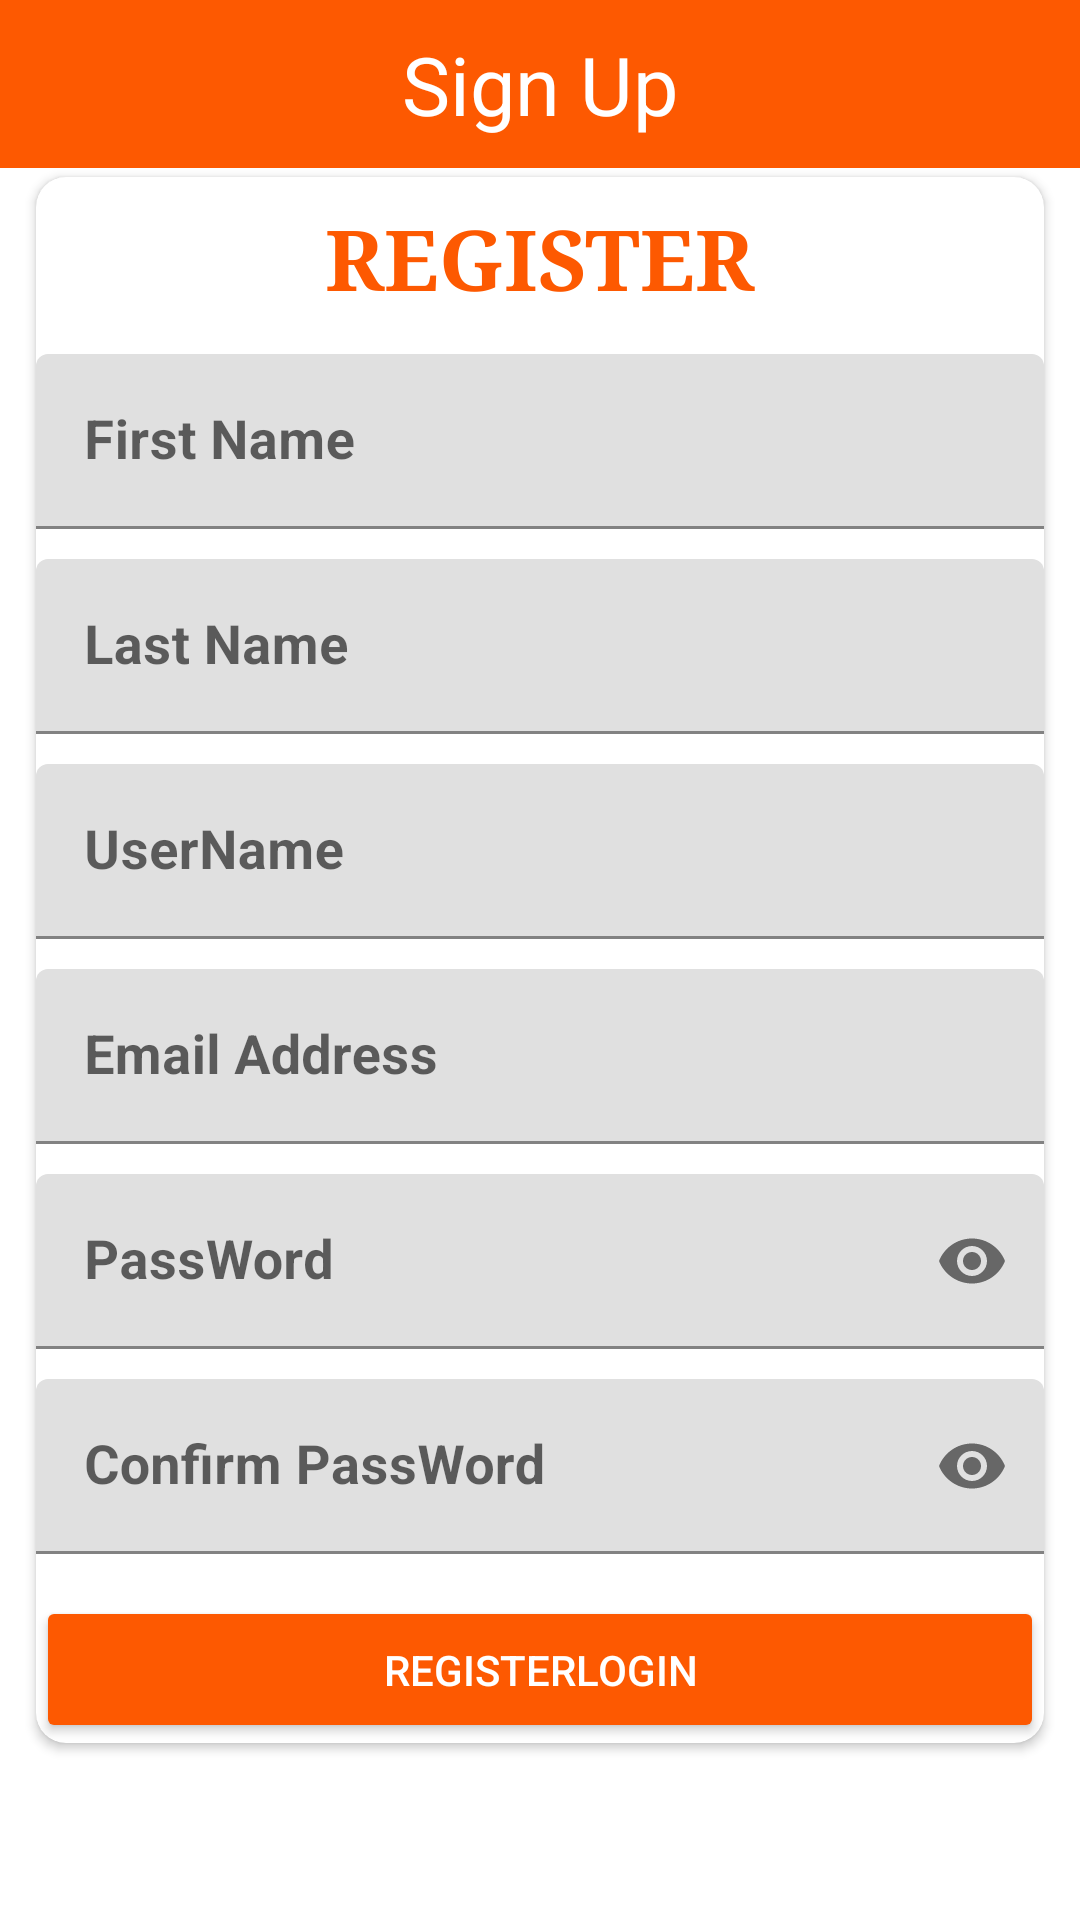

Write the Android layout XML for this screen, with the resource values it uses.
<!-- AndroidManifest.xml: application theme Theme.ECommerceApp -->
<!-- res/layout/activity_register.xml -->
<?xml version="1.0" encoding="utf-8"?>
<RelativeLayout xmlns:android="http://schemas.android.com/apk/res/android"
    xmlns:app="http://schemas.android.com/apk/res-auto"
    xmlns:tools="http://schemas.android.com/tools"
    android:layout_width="match_parent"
    android:layout_height="match_parent"
    tools:context=".RegisterActivity">
    <androidx.appcompat.widget.Toolbar
        android:layout_width="match_parent"
        android:layout_height="wrap_content"
        android:background="#FD5901"
        android:id="@+id/toolbarRegister">
        <ImageView
            android:layout_width="wrap_content"
            android:layout_height="wrap_content"
            android:src="@drawable/ic_arrow_back"
            android:id="@+id/arrowOrderBack"/>
        <TextView
            android:layout_width="wrap_content"
            android:layout_height="wrap_content"
            android:layout_gravity="center_horizontal"
            android:text="Sign Up"
            android:textSize="27sp"
            android:textColor="@color/white1"/>
    </androidx.appcompat.widget.Toolbar>
    <androidx.cardview.widget.CardView
        android:layout_width="match_parent"
        android:layout_height="wrap_content"
        android:layout_centerInParent="true"
        android:elevation="8dp"
        android:layout_marginEnd="12dp"
        android:layout_marginStart="12dp"
        app:cardCornerRadius="10dp">
        <LinearLayout
            android:layout_width="match_parent"
            android:layout_height="match_parent"
            android:orientation="vertical">
            <TextView
                android:layout_width="wrap_content"
                android:layout_height="wrap_content"
                android:text="REGISTER"
                android:layout_gravity="center"
                android:textColor="#FD5901"
                android:textStyle="bold"
                android:fontFamily="serif"
                android:textSize="28sp"
                android:padding="3dp"
                android:layout_marginTop="5dp"/>
            <com.google.android.material.textfield.TextInputLayout
                android:layout_width="match_parent"
                android:layout_height="wrap_content"
                android:layout_marginTop="10dp">
                <EditText
                    android:id="@+id/rFirstName"
                    android:layout_width="match_parent"
                    android:layout_height="wrap_content"
                    android:drawablePadding="5dp"
                    android:textSize="18sp"
                    android:textColor="@color/black"
                    android:textStyle="bold"
                    android:hint="First Name"
                    android:inputType="text" />
            </com.google.android.material.textfield.TextInputLayout>

            <com.google.android.material.textfield.TextInputLayout
                android:layout_width="match_parent"
                android:layout_height="wrap_content"
                android:layout_marginTop="10dp">
                <EditText
                    android:id="@+id/rgLastName"
                    android:layout_width="match_parent"
                    android:layout_height="wrap_content"
                    android:drawablePadding="5dp"
                    android:textSize="18sp"
                    android:textColor="@color/black"
                    android:textStyle="bold"
                    android:hint="Last Name"
                    android:inputType="text" />
            </com.google.android.material.textfield.TextInputLayout>

            <com.google.android.material.textfield.TextInputLayout
                android:layout_width="match_parent"
                android:layout_height="wrap_content"
                android:layout_marginTop="10dp">
                <EditText
                    android:id="@+id/rgEUserName"
                    android:layout_width="match_parent"
                    android:layout_height="wrap_content"
                    android:drawablePadding="5dp"
                    android:textSize="18sp"
                    android:textColor="@color/black"
                    android:textStyle="bold"
                    android:hint="UserName"
                    android:inputType="textEmailAddress" />
            </com.google.android.material.textfield.TextInputLayout>
            <com.google.android.material.textfield.TextInputLayout
                android:layout_width="match_parent"
                android:layout_height="wrap_content"
                android:layout_marginTop="10dp">
                <EditText
                    android:id="@+id/rgEdEmail"
                    android:layout_width="match_parent"
                    android:layout_height="wrap_content"
                    android:drawablePadding="5dp"
                    android:textSize="18sp"
                    android:textColor="@color/black"
                    android:textStyle="bold"
                    android:hint="Email Address"
                    android:inputType="textEmailAddress" />
            </com.google.android.material.textfield.TextInputLayout>



            <com.google.android.material.textfield.TextInputLayout
                android:layout_width="match_parent"
                android:layout_height="wrap_content"
                android:layout_marginTop="10dp"
                app:passwordToggleEnabled="true">

                <EditText
                    android:id="@+id/rgEdPassword"
                    android:layout_width="match_parent"
                    android:layout_height="wrap_content"
                    android:textSize="18sp"
                    android:textColor="@color/black"
                    android:textStyle="bold"
                    android:hint="PassWord"
                    android:inputType="textPassword" />
            </com.google.android.material.textfield.TextInputLayout>
            <com.google.android.material.textfield.TextInputLayout
                android:layout_width="match_parent"
                android:layout_height="wrap_content"
                android:layout_marginTop="10dp"
                app:passwordToggleEnabled="true">

                <EditText
                    android:id="@+id/ConEdPassword"
                    android:layout_width="match_parent"
                    android:layout_height="wrap_content"
                    android:textSize="18sp"
                    android:textColor="@color/black"
                    android:textStyle="bold"
                    android:hint="Confirm PassWord"
                    android:inputType="textPassword" />
            </com.google.android.material.textfield.TextInputLayout>
            <Button
                android:layout_width="match_parent"
                android:layout_height="wrap_content"
                android:layout_marginTop="14dp"
                android:text="RegisterLogin"
                android:backgroundTint="#FD5901"
                android:textColor="@color/white1"
                android:padding="15dp"
                android:id="@+id/btnReg"/>


        </LinearLayout>
    </androidx.cardview.widget.CardView>
</RelativeLayout>
<!-- resources referenced by this layout -->
<resources>
  <color name="black">#FF000000</color>
  <color name="white1">#FFFFFF</color>
  <style name="Theme.ECommerceApp" parent="Theme.MaterialComponents.DayNight.NoActionBar">
          
          <item name="colorPrimary">@color/orange</item>
          <item name="colorPrimaryVariant">@color/orange</item>
          <item name="colorOnPrimary">@color/black</item>
          
          <item name="colorSecondary">@color/teal_200</item>
          <item name="colorSecondaryVariant">@color/teal_700</item>
          <item name="colorOnSecondary">@color/black</item>
          
          <item name="android:statusBarColor">?attr/colorPrimaryVariant</item>
          
      </style>
  <color name="orange">#FD5901</color>
  <color name="teal_200">#FF03DAC5</color>
  <color name="teal_700">#FF018786</color>
</resources>
